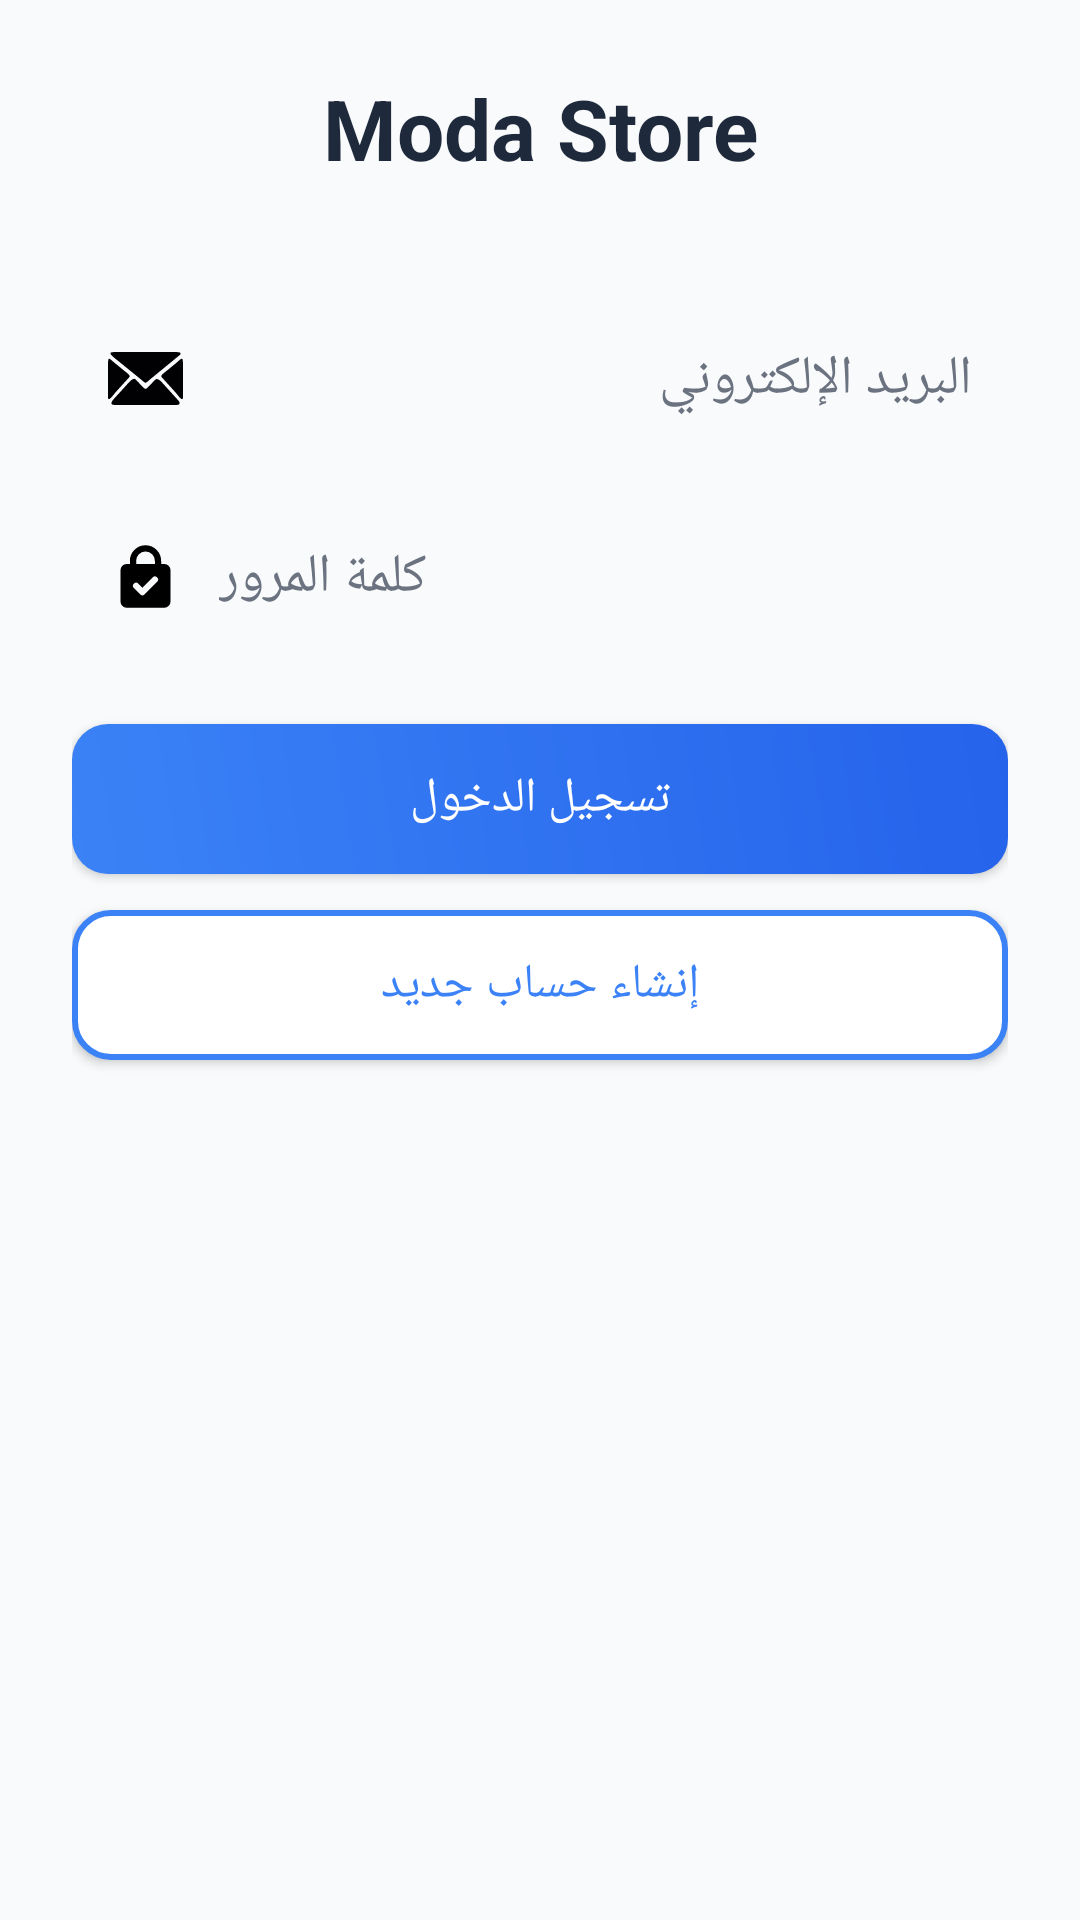

This screen was rendered from an Android layout file. Write that file and the resources it references.
<!-- AndroidManifest.xml: application theme AppTheme -->
<!-- res/layout/activity_login.xml -->
<?xml version="1.0" encoding="utf-8"?>
<ScrollView xmlns:android="http://schemas.android.com/apk/res/android"
    android:layout_width="match_parent"
    android:layout_height="match_parent"
    android:background="#F9FAFB"
    android:fillViewport="true"
    android:padding="24dp">

    <LinearLayout
        android:layout_width="match_parent"
        android:layout_height="wrap_content"
        android:orientation="vertical"
        android:gravity="center_horizontal">

        <TextView
            android:id="@+id/tvAppTitle"
            android:text="Moda Store"
            android:textSize="28sp"
            android:textStyle="bold"
            android:textColor="#1E293B"
            android:gravity="center"
            android:layout_marginBottom="40dp"
            android:layout_width="match_parent"
            android:layout_height="wrap_content" />

        <EditText
            android:id="@+id/emailEditText"
            android:hint="البريد الإلكتروني"
            android:inputType="textEmailAddress"
            android:drawableStart="@drawable/ic_email"
            android:drawablePadding="12dp"
            android:layout_width="match_parent"
            android:layout_height="50dp"
            android:padding="12dp"
            android:background="@drawable/edittext_bg"
            android:layout_marginBottom="16dp"
            android:textColor="#1E293B"
            android:textColorHint="#6B7280" />

        <EditText
            android:id="@+id/passwordEditText"
            android:hint="كلمة المرور"
            android:inputType="textPassword"
            android:drawableStart="@drawable/ic_lock"
            android:drawablePadding="12dp"
            android:layout_width="match_parent"
            android:layout_height="50dp"
            android:padding="12dp"
            android:background="@drawable/edittext_bg"
            android:layout_marginBottom="24dp"
            android:textColor="#1E293B"
            android:textColorHint="#6B7280" />

        <Button
            android:id="@+id/loginButton"
            android:text="تسجيل الدخول"
            android:textColor="#FFFFFF"
            android:background="@drawable/button_gradient_bg"
            android:layout_width="match_parent"
            android:layout_height="50dp"
            android:textSize="16sp"
            android:layout_marginBottom="12dp" />

        <Button
            android:id="@+id/signupButton"
            android:text="إنشاء حساب جديد"
            android:textColor="#3B82F6"
            android:background="@drawable/button_outline_bg"
            android:layout_width="match_parent"
            android:layout_height="50dp"
            android:textSize="16sp" />

    </LinearLayout>
</ScrollView>
<!-- resources referenced by this layout -->
<resources>
  <!-- drawable button_gradient_bg (drawable) -->
  <shape xmlns:android="http://schemas.android.com/apk/res/android">
      <gradient
          android:startColor="#3B82F6"
          android:endColor="#2563EB"
          android:angle="45"/>
      <corners android:radius="12dp"/>
  </shape>
  <!-- drawable button_outline_bg (drawable) -->
  <shape xmlns:android="http://schemas.android.com/apk/res/android">
      <solid android:color="#FFFFFF"/>
      <stroke android:width="2dp" android:color="#3B82F6"/>
      <corners android:radius="12dp"/>
  </shape>
  <!-- drawable ic_email (drawable) -->
  <vector xmlns:android="http://schemas.android.com/apk/res/android" android:height="25dp" android:viewportHeight="305.62" android:viewportWidth="305.62" android:width="25dp">
        
      <path android:fillColor="#010002" android:pathData="M24.82,260.33c-24.46,0 -0.4,-24.82 -0.4,-24.82l62.36,-68.53c6.07,-6.66 17.77,-16.78 24.61,-11.2c6.84,5.58 15.98,16.89 22.34,23.27l12.9,12.91c6.91,6.12 12.23,0 12.23,0l13.19,-13c6.42,-6.33 15.61,-17.36 22.46,-22.5c6.85,-5.13 18.51,4.63 24.56,11.31l61.99,68.5c24.47,24.06 0.4,24.06 0.4,24.06H24.82zM35.4,203.95c-6.07,6.67 -14.93,18.26 -20.91,25C7.73,236.55 0,242.32 0,229.01L0.29,95.31c0.02,-9.01 -0.23,-26.2 5.93,-23.12c2.29,1.15 5.42,3.54 9.68,7.79l50.46,41.29c6.97,5.71 16.8,12.69 20.02,17.34c2.03,2.93 2.96,6.34 0.02,9.29L35.4,203.95zM171.42,156.45c-6.97,5.72 -14.54,13.83 -18.41,13.84c-3.87,0 -11.58,-7.92 -18.58,-13.6L24.63,67.62c-7,-5.67 -19.06,-17.1 -13.06,-20.16c4.33,-2.21 11.9,-2.18 11.9,-2.18h258.03c23.23,0 11.42,11.47 11.42,11.47L171.42,156.45zM291.11,228.95c-6,-6.73 -14.86,-18.33 -20.92,-25l-50.97,-56.05c-2.95,-2.95 -2.03,-6.36 0,-9.29c3.21,-4.65 13.05,-11.63 20.03,-17.33l37.85,-30.96c6.97,-5.71 16.14,-15.04 22.3,-18.12c6.15,-3.08 5.89,14.11 5.91,23.12l0.33,133.7C305.62,242.32 297.88,236.55 291.11,228.95z"/>
      
  </vector>
  <!-- drawable ic_lock (drawable) -->
  <vector xmlns:android="http://schemas.android.com/apk/res/android"
      android:width="25dp"
      android:height="25dp"
      android:viewportWidth="24"
      android:viewportHeight="24">
    <path
        android:pathData="M18,8L17,8L17,7A5,5 0,0 0,7 7L7,8L6,8a2,2 0,0 0,-2 2L4,20a2,2 0,0 0,2 2L18,22a2,2 0,0 0,2 -2L20,10A2,2 0,0 0,18 8ZM9,7a3,3 0,0 1,6 0L15,8L9,8ZM15.71,13.71 L11.71,17.71a1,1 0,0 1,-1.42 0l-2,-2a1,1 0,0 1,1.42 -1.42L11,15.59l3.29,-3.3a1,1 0,0 1,1.42 1.42Z"
        android:fillColor="#000000"/>
  </vector>
  <style name="AppTheme" parent="Theme.AppCompat.Light.NoActionBar">
          
      </style>
</resources>
